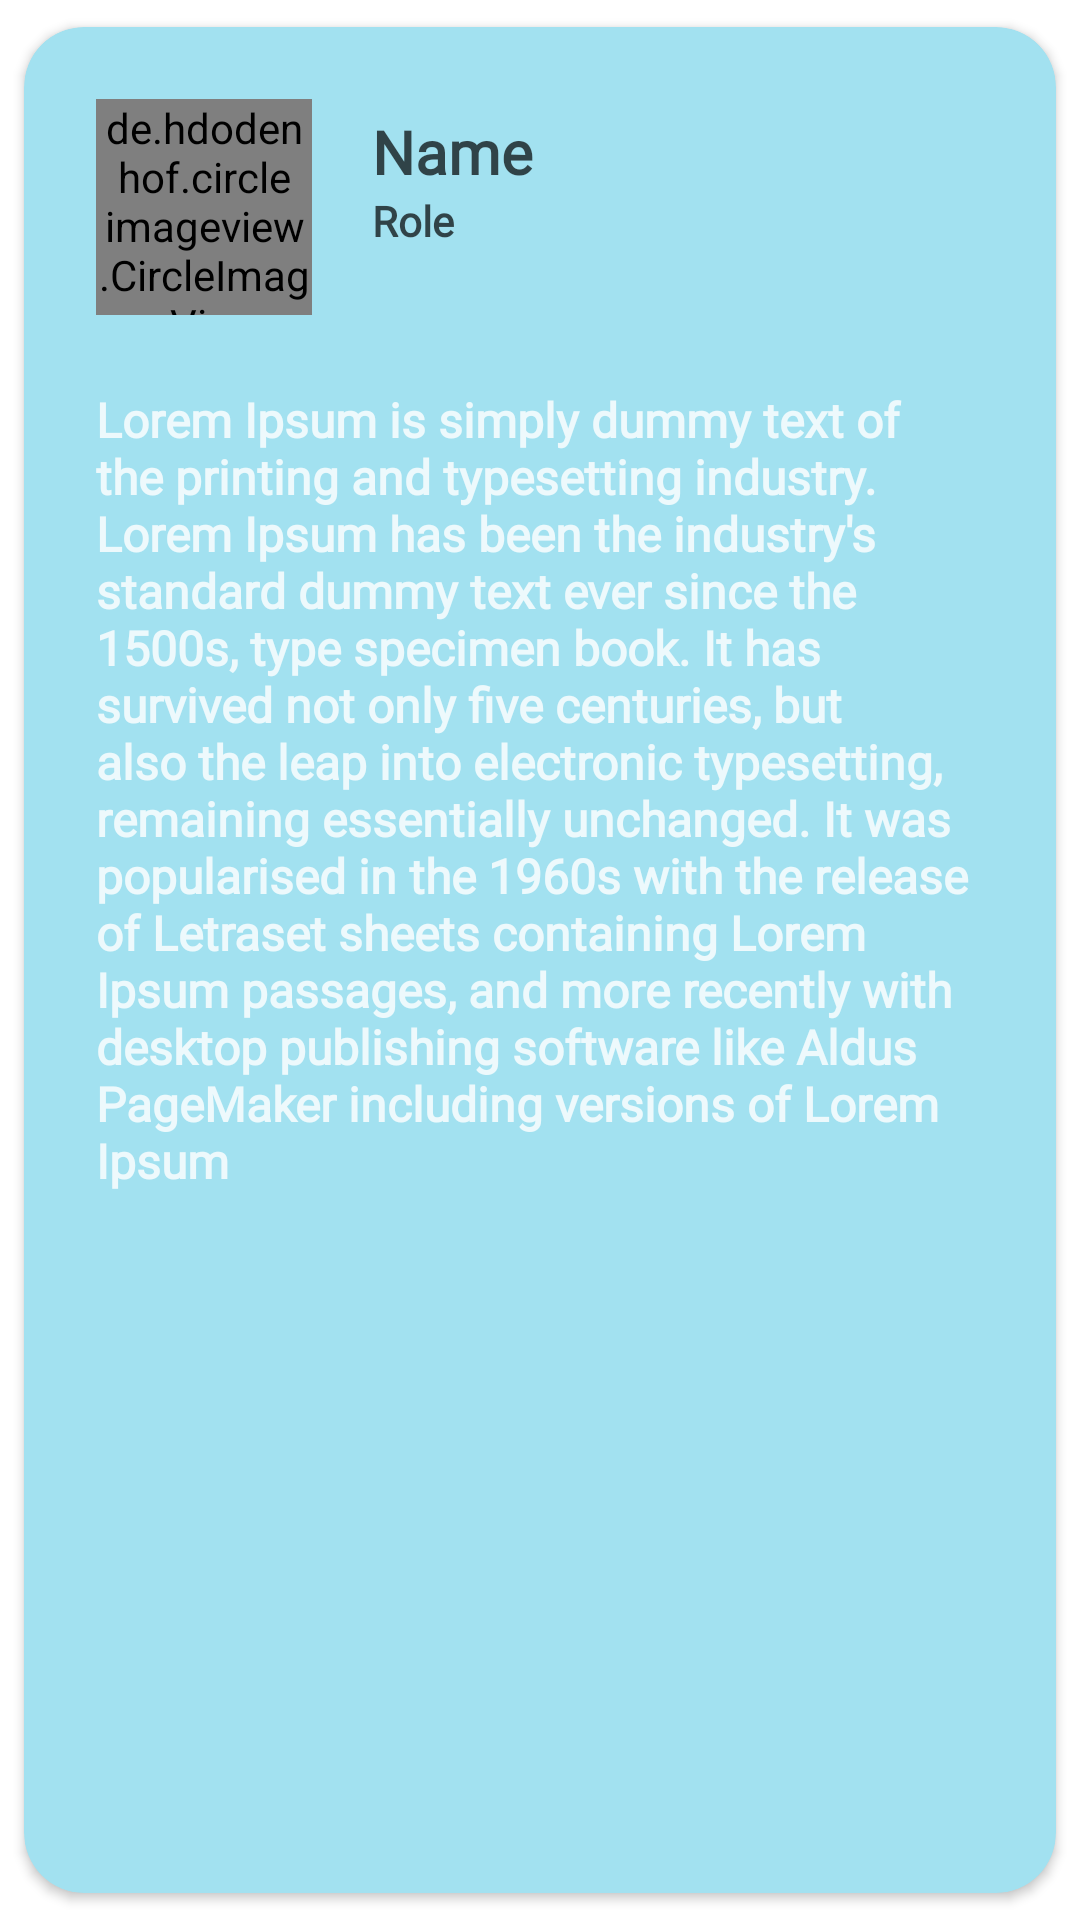

The Android layout XML behind this screen, and the referenced resources:
<!-- AndroidManifest.xml: application theme Theme.StudentGuidance -->
<!-- res/layout/recycler_item_about_us.xml -->
<?xml version="1.0" encoding="utf-8"?>
<androidx.cardview.widget.CardView
    android:layout_width="match_parent"
    android:layout_height="wrap_content"
    app:cardBackgroundColor="#A2E1F0"
    android:layout_margin="20dp"
    app:cardCornerRadius="20dp"
    app:cardUseCompatPadding="true"
    xmlns:android="http://schemas.android.com/apk/res/android"
    xmlns:app="http://schemas.android.com/apk/res-auto">
    <RelativeLayout
        android:layout_width="match_parent"
        android:layout_height="wrap_content">
        <de.hdodenhof.circleimageview.CircleImageView
            android:id="@+id/developerImageView"
            android:layout_width="72dp"
            android:layout_height="72dp"
            android:layout_marginStart="24dp"
            android:layout_marginTop="24dp"
            android:src="@drawable/person_image"
            android:layout_alignParentStart="true"/>

        <TextView
            android:id="@+id/developerNameTV"
            android:layout_width="match_parent"
            android:layout_height="wrap_content"
            android:layout_marginStart="20dp"
            android:layout_marginTop="28dp"
            android:layout_marginEnd="24dp"
            android:layout_toEndOf="@+id/developerImageView"
            android:fontFamily="@font/lexend_deca"
            android:text="Name"
            android:textColor="#B3000000"
            android:textSize="20sp"
            android:textStyle="bold" />
        <TextView
            android:id="@+id/developerRoleTV"
            android:layout_width="match_parent"
            android:layout_height="wrap_content"
            android:text="Role"
            android:textSize="14sp"
            android:textStyle="bold"
            android:layout_marginStart="20dp"
            android:layout_marginEnd="24dp"
            android:textColor="#B3000000"
            android:fontFamily="@font/lexend_deca"
            android:layout_toEndOf="@+id/developerImageView"
            android:layout_below="@id/developerNameTV"/>
        <TextView
            android:id="@+id/developerDetails"
            android:layout_width="match_parent"
            android:layout_height="wrap_content"
            android:text="@string/lorem"
            android:textSize="16sp"
            android:textStyle="bold"
            android:textColor="#CDFFFFFF"
            android:fontFamily="@font/lexend_deca"
            android:layout_marginStart="24dp"
            android:layout_marginEnd="24dp"
            android:layout_marginTop="24dp"
            android:layout_marginBottom="24dp"
            android:layout_alignParentStart="true"
            android:layout_below="@id/developerImageView"/>
    </RelativeLayout>
</androidx.cardview.widget.CardView>
<!-- resources referenced by this layout -->
<resources>
  <string name="lorem">Lorem Ipsum is simply dummy text of the printing and typesetting industry. Lorem Ipsum has been the industry\'s standard dummy text ever since the 1500s, type specimen book. It has survived not only five centuries, but also the leap into electronic typesetting, remaining essentially unchanged. It was popularised in the 1960s with the release of Letraset sheets containing Lorem Ipsum passages, and more recently with desktop publishing software like Aldus PageMaker including versions of Lorem Ipsum</string>
  <style name="Theme.StudentGuidance" parent="Theme.MaterialComponents.DayNight.NoActionBar">
          
          <item name="colorPrimary">@color/purple_500</item>
          <item name="colorPrimaryVariant">@color/purple_700</item>
          <item name="colorOnPrimary">@color/white</item>
          
          <item name="colorSecondary">@color/teal_200</item>
          <item name="colorSecondaryVariant">@color/teal_700</item>
          <item name="colorOnSecondary">@color/black</item>
          
          <item name="android:statusBarColor">@color/toolbarcolor</item>
          
  
      </style>
  <color name="purple_500">#FF6200EE</color>
  <color name="purple_700">#FF3700B3</color>
  <color name="white">#FFFFFFFF</color>
  <color name="teal_200">#FF03DAC5</color>
  <color name="teal_700">#FF018786</color>
  <color name="black">#FF000000</color>
  <color name="toolbarcolor">#81D1E4</color>
</resources>
